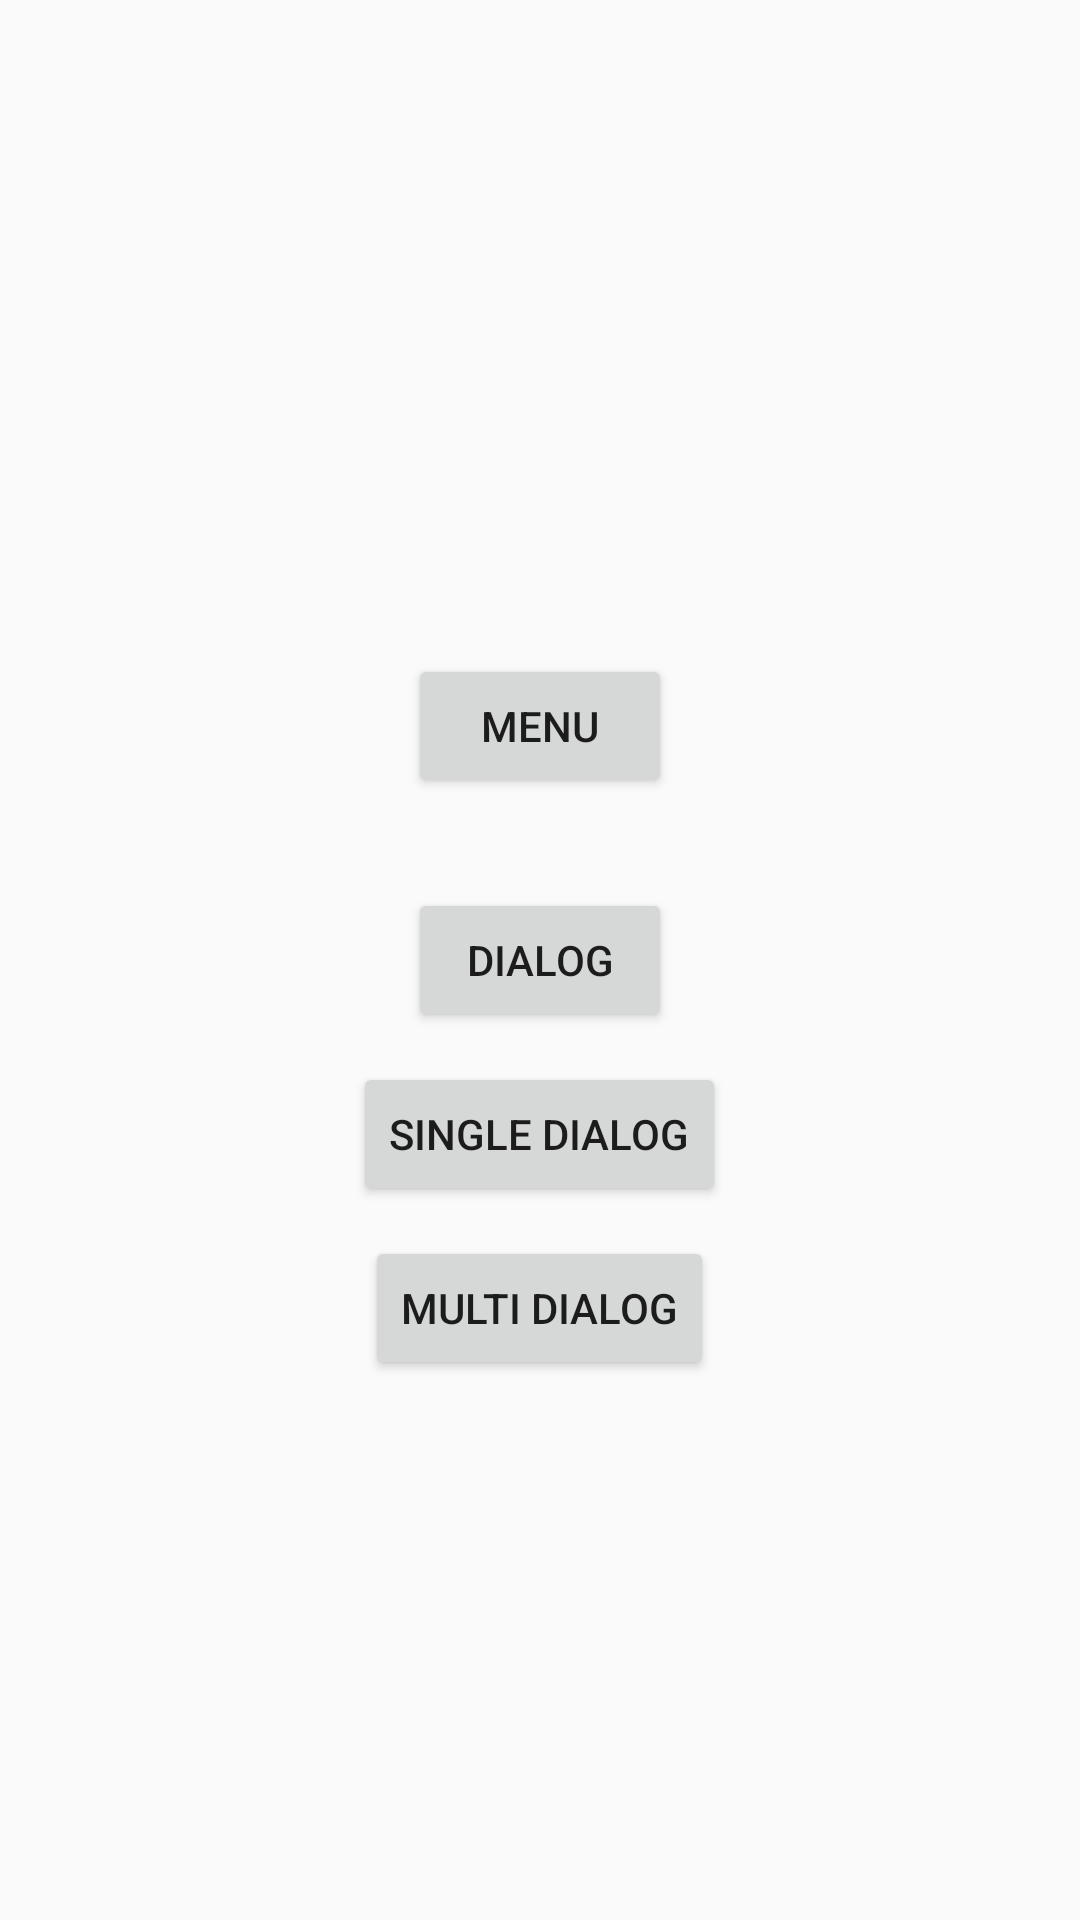

This screen was rendered from an Android layout file. Write that file and the resources it references.
<!-- AndroidManifest.xml: application theme Theme.DialogFragmentDemo -->
<!-- res/layout/home_fragment.xml -->
<?xml version="1.0" encoding="utf-8"?>
<layout xmlns:android="http://schemas.android.com/apk/res/android">

    <RelativeLayout
        android:layout_width="match_parent"
        android:layout_height="match_parent">

        <Button
            android:id="@+id/btnMenuHome"
            android:layout_width="wrap_content"
            android:layout_height="wrap_content"
            android:layout_above="@id/btnDialog"
            android:layout_centerHorizontal="true"
            android:layout_marginStart="30dp"
            android:layout_marginTop="30dp"
            android:layout_marginEnd="30dp"
            android:layout_marginBottom="30dp"
            android:text="@string/menu" />

        <Button
            android:id="@+id/btnDialog"
            android:layout_width="wrap_content"
            android:layout_height="wrap_content"
            android:layout_centerInParent="true"
            android:text="@string/dialog" />

        <Button
            android:id="@+id/btnSingleDialog"
            android:layout_width="wrap_content"
            android:layout_height="wrap_content"
            android:layout_below="@+id/btnDialog"
            android:layout_centerHorizontal="true"
            android:layout_margin="10dp"
            android:text="@string/single_dialog" />

        <Button
            android:id="@+id/btnMultiDialog"
            android:layout_width="wrap_content"
            android:layout_height="wrap_content"
            android:layout_below="@id/btnSingleDialog"
            android:layout_centerHorizontal="true"
            android:text="@string/multi_dialog" />
    </RelativeLayout>
</layout>
<!-- resources referenced by this layout -->
<resources>
  <string name="dialog">Dialog</string>
  <string name="menu">Menu</string>
  <string name="multi_dialog">Multi Dialog</string>
  <string name="single_dialog">Single Dialog</string>
  <style name="Theme.DialogFragmentDemo" parent="Theme.AppCompat.Light">
          
          <item name="colorPrimary">@color/purple_500</item>
          <item name="colorPrimaryVariant">@color/purple_700</item>
          <item name="colorOnPrimary">@color/white</item>
          
          <item name="colorSecondary">@color/teal_200</item>
          <item name="colorSecondaryVariant">@color/teal_700</item>
          <item name="colorOnSecondary">@color/black</item>
          
          <item name="android:statusBarColor" tools:targetApi="l">?attr/colorPrimaryVariant</item>
          
      </style>
  <!-- not gathered from this repository: default colours our renderer supplied (Android Studio template values) -->
  <color name="purple_500">#FF6200EE</color>
  <color name="purple_700">#FF3700B3</color>
  <color name="teal_200">#FF03DAC5</color>
  <color name="teal_700">#FF018786</color>
  <color name="black">#FF000000</color>
  <color name="white">#FFFFFFFF</color>
</resources>
